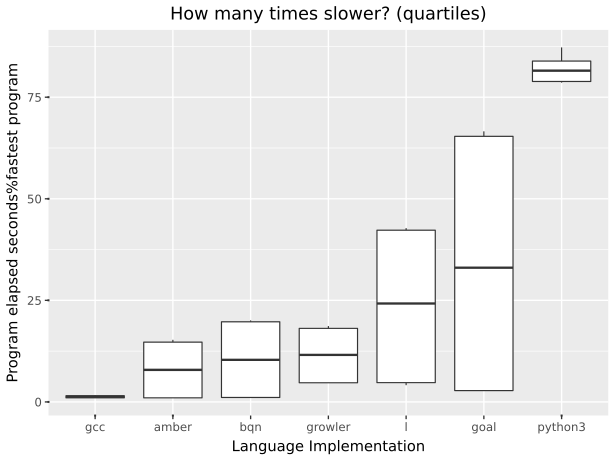

Source data for this figure (header and first rows):
suite, imp, starttime, returnvalue, walltime, cputime, memory, blkio-read, blkio-write, pressure-cpu-some, pressure-io-some, pressure-memory-some
knucleotide, gcc, 2026-09-25T15:45:19.904317+10:00, 0, 0.0725, 0.07025, 23572480, 0, 0, 0.000061, 0.000835, 0
knucleotide, gcc, 2026-09-25T15:45:20.246646+10:00, 0, 0.06576, 0.06338, 23695360, 0, 0, 0.000105, 0.000859, 0
knucleotide, gcc, 2026-09-25T15:45:20.578565+10:00, 0, 0.06505, 0.0631, 23646208, 0, 0, 0.000083, 0.000932, 0
knucleotide, gcc, 2026-09-25T15:45:20.915442+10:00, 0, 0.06461, 0.06262, 23613440, 0, 0, 0.000062, 0.000787, 0
knucleotide, gcc, 2026-09-25T15:45:21.258125+10:00, 0, 0.06301, 0.06133, 23576576, 0, 0, 0.00006, 0.000417, 0
knucleotide, growler, 2026-09-25T14:20:44.572311+10:00, 0, 0.2197, 0.2096, 55164928, 0, 0, 0.000073, 0.008264, 0
knucleotide, growler, 2026-09-25T14:20:45.059620+10:00, 0, 0.2015, 0.1984, 55169024, 0, 0, 0.000104, 0.000789, 0
knucleotide, growler, 2026-09-25T14:20:45.530326+10:00, 0, 0.1994, 0.1969, 54956032, 0, 0, 0.000162, 0.000846, 0
knucleotide, growler, 2026-09-25T14:20:45.987434+10:00, 0, 0.203, 0.2003, 55099392, 0, 0, 0.000141, 0.000764, 0
knucleotide, growler, 2026-09-25T14:20:46.450156+10:00, 0, 0.2014, 0.1994, 55099392, 0, 0, 0.000135, 0.000423, 0
knucleotide, python3, 2026-09-25T14:20:46.918548+10:00, 0, 3.737, 3.708, 99311616, 0, 0, 0.00088, 0.001865, 0
knucleotide, python3, 2026-09-25T14:20:51.046218+10:00, 0, 3.487, 3.458, 99250176, 0, 0, 0.000592, 0.001783, 0
knucleotide, python3, 2026-09-25T14:20:54.942178+10:00, 0, 3.595, 3.566, 99246080, 0, 0, 0.000726, 0.00193, 0
knucleotide, python3, 2026-09-25T14:20:58.930368+10:00, 0, 3.618, 3.588, 99205120, 0, 0, 0.000938, 0.001844, 0
knucleotide, python3, 2026-09-25T14:21:02.940141+10:00, 0, 3.497, 3.468, 99311616, 0, 0, 0.000727, 0.001942, 0
knucleotide, goal, 2026-09-25T14:21:06.824217+10:00, 0, 0.1238, 0.1828, 163434496, 0, 0, 0.000189, 0.005738, 0
knucleotide, goal, 2026-09-25T14:21:07.211420+10:00, 0, 0.1295, 0.1873, 163516416, 0, 0, 0.000209, 0.00463, 0
knucleotide, goal, 2026-09-25T14:21:07.602379+10:00, 0, 0.118, 0.1854, 163225600, 0, 0, 0.00024, 0.000398, 0
knucleotide, goal, 2026-09-25T14:21:07.983993+10:00, 0, 0.1161, 0.183, 163450880, 0, 0, 0.000212, 0.000312, 0
knucleotide, goal, 2026-09-25T14:21:08.370104+10:00, 0, 0.1166, 0.183, 163237888, 0, 0, 0.000193, 0.000451, 0
knucleotide, bqn, 2026-09-25T14:21:08.769743+10:00, 0, 0.05004, 0.04596, 76054528, 0, 0, 0.000268, 0.001748, 0
knucleotide, bqn, 2026-09-25T14:21:09.085727+10:00, 0, 0.04786, 0.04408, 75894784, 0, 0, 0.00017, 0.001512, 0
knucleotide, bqn, 2026-09-25T14:21:09.397345+10:00, 0, 0.04663, 0.04337, 75894784, 0, 0, 0.000138, 0.001214, 0
knucleotide, bqn, 2026-09-25T14:21:09.713700+10:00, 0, 0.04612, 0.04274, 75894784, 0, 0, 0.000148, 0.001128, 0
knucleotide, bqn, 2026-09-25T14:21:10.023065+10:00, 0, 0.04597, 0.04288, 75948032, 0, 0, 0.000144, 0.001309, 0
knucleotide, l, 2026-09-25T14:21:10.340278+10:00, 0, 0.2684, 0.5733, 542314496, 0, 0, 0.000269, 0.000824, 0.05697
knucleotide, l, 2026-09-25T14:21:10.863073+10:00, 0, 0.1959, 0.4232, 545468416, 0, 0, 0.000196, 0.000145, 0.01372
knucleotide, l, 2026-09-25T14:21:11.324211+10:00, 0, 0.225, 0.4535, 549732352, 0, 0, 0.000298, 0.004302, 0.02052
knucleotide, l, 2026-09-25T14:21:11.828050+10:00, 0, 0.176, 0.377, 549654528, 0, 0, 0.000191, 0.000153, 0.000623
knucleotide, l, 2026-09-25T14:21:12.264580+10:00, 0, 0.1759, 0.3742, 549687296, 0, 0, 0.000166, 0.000172, 0
knucleotide, amber, 2026-09-25T14:21:12.743281+10:00, 0, 0.05038, 0.04085, 24948736, 0, 0, 0.00017, 0.008303, 0
knucleotide, amber, 2026-09-25T14:21:13.072439+10:00, 0, 0.04324, 0.04126, 24948736, 0, 0, 0.000263, 0.000664, 0
knucleotide, amber, 2026-09-25T14:21:13.386911+10:00, 0, 0.04282, 0.04041, 24948736, 0, 0, 0.000153, 0.00096, 0
knucleotide, amber, 2026-09-25T14:21:13.691341+10:00, 0, 0.04143, 0.03971, 24948736, 0, 0, 0.000073, 0.000711, 0
knucleotide, amber, 2026-09-25T14:21:13.982312+10:00, 0, 0.04176, 0.03969, 24948736, 0, 0, 0.000113, 0.000811, 0
nbody, gcc, 2026-09-25T14:21:14.304283+10:00, 0, 0.04294, 0.04126, 2498560, 0, 0, 0.000093, 0.000766, 0
nbody, gcc, 2026-09-25T14:21:14.614615+10:00, 0, 0.04543, 0.04337, 2412544, 0, 0, 0.000108, 0.000798, 0
nbody, gcc, 2026-09-25T14:21:14.924048+10:00, 0, 0.04186, 0.04038, 2412544, 0, 0, 0.000051, 0.000488, 0
nbody, gcc, 2026-09-25T14:21:15.230206+10:00, 0, 0.04424, 0.04281, 2379776, 0, 0, 0.000058, 0.000438, 0
nbody, gcc, 2026-09-25T14:21:15.548383+10:00, 0, 0.04259, 0.04091, 2498560, 0, 0, 0.000096, 0.000553, 0
nbody, growler, 2026-09-25T14:21:15.847534+10:00, 0, 0.8015, 0.791, 4046848, 0, 0, 0.000088, 0.008225, 0
nbody, growler, 2026-09-25T14:21:16.926084+10:00, 0, 0.7739, 0.7718, 4042752, 0, 0, 0.000139, 0.000671, 0
nbody, growler, 2026-09-25T14:21:17.961520+10:00, 0, 0.7767, 0.7738, 4243456, 0, 0, 0.000179, 0.000911, 0
nbody, growler, 2026-09-25T14:21:18.994254+10:00, 0, 0.7777, 0.7752, 4038656, 0, 0, 0.000329, 0.000871, 0
nbody, growler, 2026-09-25T14:21:20.044236+10:00, 0, 0.7932, 0.791, 4042752, 0, 0, 0.000159, 0.000639, 0
nbody, python3, 2026-09-25T14:21:21.095427+10:00, 0, 3.382, 3.354, 15269888, 0, 0, 0.000521, 0.001554, 0
nbody, python3, 2026-09-25T14:21:24.888292+10:00, 0, 3.596, 3.568, 15224832, 0, 0, 0.000648, 0.001657, 0
nbody, python3, 2026-09-25T14:21:28.874531+10:00, 0, 3.403, 3.367, 15273984, 0, 0, 0.00063, 0.001676, 0
nbody, python3, 2026-09-25T14:21:32.669252+10:00, 0, 3.378, 3.35, 15224832, 0, 0, 0.000617, 0.001708, 0
nbody, python3, 2026-09-25T14:21:36.449718+10:00, 0, 3.375, 3.343, 15224832, 0, 0, 0.00076, 0.001623, 0
nbody, goal, 2026-09-25T14:21:40.244368+10:00, 0, 2.86, 3.174, 15032320, 0, 0, 0.01632, 0.004354, 0
nbody, goal, 2026-09-25T14:21:43.516832+10:00, 0, 2.858, 3.183, 19427328, 0, 0, 0.01681, 0.000639, 0
nbody, goal, 2026-09-25T14:21:46.780302+10:00, 0, 2.708, 3.021, 19349504, 0, 0, 0.01722, 0.00038, 0
nbody, goal, 2026-09-25T14:21:49.876445+10:00, 0, 2.766, 3.089, 18972672, 0, 0, 0.02545, 0.000316, 0
nbody, goal, 2026-09-25T14:21:53.032536+10:00, 0, 2.821, 3.151, 14962688, 0, 0, 0.01787, 0.000483, 0
nbody, bqn, 2026-09-25T14:21:56.258018+10:00, 0, 0.8596, 0.8563, 9207808, 0, 0, 0.000363, 0.001559, 0
nbody, bqn, 2026-09-25T14:21:57.395382+10:00, 0, 0.8392, 0.8355, 9355264, 0, 0, 0.000275, 0.001904, 0
nbody, bqn, 2026-09-25T14:21:58.510469+10:00, 0, 0.8613, 0.8564, 9355264, 0, 0, 0.001722, 0.001238, 0
nbody, bqn, 2026-09-25T14:21:59.633186+10:00, 0, 0.8402, 0.8373, 9310208, 0, 0, 0.000136, 0.001145, 0
nbody, bqn, 2026-09-25T14:22:00.727047+10:00, 0, 0.8492, 0.8466, 9207808, 0, 0, 0.000219, 0.001063, 0
... 10 more rows
